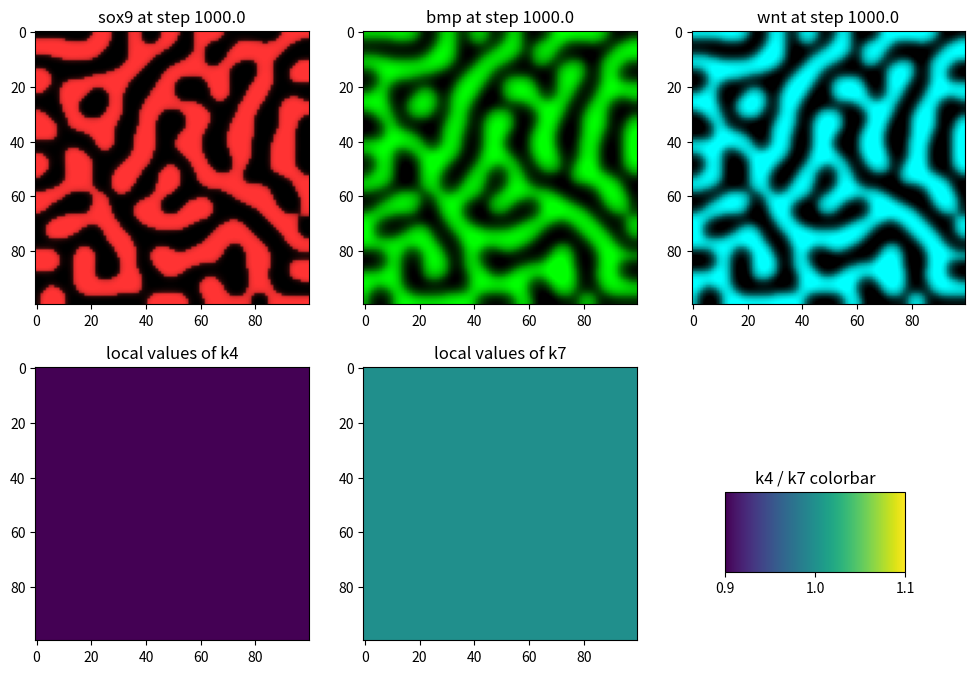

This figure's Python source:
"""
Implements the BSW model from Raspopovic et al. (2014) in a growing square domain.

References:
- Raspopovic, Jelena, et al. "Digit patterning is controlled by a 
  Bmp-Sox9-Wnt Turing network modulated by morphogen gradients." 
  Science 345.6196 (2014): 566-570.
  Parameters: See table ST4 in supplementary information of Raspopovic et al. (2014)
"""

# System modules
import sys

# Installed modules
import numpy as np
import matplotlib.pyplot as plt
from matplotlib.colors import LinearSegmentedColormap

##############
# PARAMETERS #
##############

# Space discretization
nx = 100    # Grid size in x-direction
ny = 100    # Grid size in y-direction
dx = 0.05   # Distance between grid points

# Time discretization
dt = 0.1
totaltime = 1000
time_steps = int(totaltime / dt + 1)

# Model parameters
# Reaction rate parameters
k2 = 1 # Sox9 activation
k3 = 1 # Wnt inhibition of Sox9
k4 = 1.59 # Sox9 inhibition of BMP
k5 = 0.1 # BMP self-inhibition
k7 = 1.27 # Sox9 inhibition of Wnt
k9 = 0.1 # Wnt self-inhibition 
delta = 0 # controls the strength of Sox9 auto-regulation: >0 strong auto-activation, <0 strong self-inhibition, 0 no self-regulation

# "BSW model can form a relatively robust Turing pattern with a difference in
# diffusivity of two and a half (d = 2.5) between Bmp and Wnt." - Raspopovic et al. (2014)
Dwnt = 0.001
Dbmp = 2.5*Dwnt 

# Tissue growth parameters
# Horizontal and vertical growth rates
vi = 0.0  # Question 2
vj = 0.0  # Question 3

# Initial condition parameters for a square tissue domain
# Horizontal: Start on left side of the nx*ny box
Lx0 = nx
max_domain_horizontal = nx # Stop growing once this reached
# Vertical: Start in middle of the nx*ny box
Ly0 = nx
max_domain_vertical = ny # Stop growing once this reached

#############
# FUNCTIONS #
#############
def single_time_step(sox9, bmp, wnt,               # matrices with variables
                     Dbmp, Dwnt,                   # diffusion coefficients
                     k2, k3, k4, k5, k7, k9, delta # reaction parameters
                     ):
    """
    Solves a single time step of the reaction-diffusion simulation 
    using explicit forward Euler.
    The diffusion operator (Laplacian) is solved with a 5-point stencil.
    See also: 
    https://en.wikipedia.org/wiki/FTCS_scheme
    https://en.wikipedia.org/wiki/Five-point_stencil
    """
    # In this case, the domain boundaries are the full size of the matrix
    minx = 0
    maxx = sox9.shape[0]
    miny = 0
    maxy = sox9.shape[1]

    # DIFFUSION OPERATOR

    # Create a bigger matrix with one extra row and column on each side
    bigL_bmp = np.zeros((bmp.shape[0] + 2, bmp.shape[1] + 2))
    bigL_wnt = np.zeros((wnt.shape[0] + 2, wnt.shape[1] + 2))

    # Implement no-flux boundary condition
    # Fill the domain boundaries with the closest inner value
    # -> the gradient is zero -> hence no-flux boundary
    bigL_bmp[minx:maxx+2, miny:maxy+2] = np.pad(bmp[minx:maxx, miny:maxy], 1, mode='edge')
    bigL_wnt[minx:maxx+2, miny:maxy+2] = np.pad(wnt[minx:maxx, miny:maxy], 1, mode='edge')


    # Calculate the Laplacian

    # Create empty matrices for laplacians
    laplacian_bmp = np.zeros_like(bmp)
    laplacian_wnt = np.zeros_like(wnt)  

    # all indices shifted by one to account for extra row and column
    minX = minx + 1
    maxX = maxx + 1     
    minY = miny + 1
    maxY = maxy + 1

    laplacian_bmp[0:nx, 0:ny] = (bigL_bmp[minX+1: maxX+1, minY:maxY] + 
                                 bigL_bmp[minX-1: maxX-1, minY:maxY] + 
                                 bigL_bmp[minX  : maxX  , minY+1:maxY+1] + 
                                 bigL_bmp[minX  : maxX  , minY-1:maxY-1] 
                                 - 4 * bigL_bmp[minX:maxX, minY:maxY])
    
    laplacian_wnt[0:nx, 0:ny] = (bigL_wnt[minX+1: maxX+1, minY:maxY] + 
                                 bigL_wnt[minX-1: maxX-1, minY:maxY] + 
                                 bigL_wnt[minX  : maxX  , minY+1:maxY+1] + 
                                 bigL_wnt[minX  : maxX  , minY-1:maxY-1] 
                                 - 4 * bigL_wnt[minX:maxX, minY:maxY])
       
    # REACTIONS + DIFFUSION
    # Calculate the change in variables in step dt
    dsox9 = dt*( k2*bmp - k3*wnt - sox9**3 + delta*sox9**2 )
    dbmp  = dt*( (Dbmp/(dx*dx))*laplacian_bmp - k4*sox9 - k5*bmp )  
    dwnt  = dt*( (Dwnt/(dx*dx))*laplacian_wnt - k7*sox9 - k9*wnt )

    # Update the variables
    sox9 += dsox9
    bmp  += dbmp
    wnt  += dwnt

    return sox9, bmp, wnt


### Helper functions to create locally varied values of k4 and k7

def k4_local_Supp21C(k, xsize, ysize):
    """
    Call this function to reproduce the exponential variation
    in k4 parameter values in Supp. Fig. 21 C.
    """
    
    k4local = np.zeros((xsize, ysize))

    # Parameters to reproduce panel C.
    min = 1 #minimum value of k4                    Question6
    max = 1 #maximum value of k4                    Question6
    direction=0 #high to low 1 # low to high gradient Question6
    loop_over='x' # 'x' or 'y' #horizontal or vertical gradient Question6
    
    if loop_over == 'x':
        for xi in range(xsize): 
            if(direction==0):
                k4local[xi, :] = max+(max-min)*np.exp(-xi/(0.6*xsize))
            if(direction==1):
                k4local[xi, :] = max+(max-min)*np.exp(-(xsize-xi)/(0.6*xsize))
            
    elif loop_over == 'y':
        for yi in range(ysize): 
            if(direction==0):
                k4local[:, yi] = max+(max-min)*np.exp(-yi/(0.6*ysize))
            if(direction==1):
                k4local[:, yi] = max+(max-min)*np.exp(-(ysize-yi)/(0.6*ysize))

    else:
        print("Undefined looping variable, choose 'x' or 'y':", loop_over)

    return(k4local)


def k7_local_Supp21C(k, xsize, ysize):
    """
    Call this function to reproduce the exponential variation
    in k7 parameter values in Supp. Fig. 21 C.
    """
    
    k7local = np.zeros((xsize, ysize))

    # Parameters to reproduce panel C
    min = 1 #minimum value of k7                Question6
    max = 1 #maximum value of k7                Question6
    direction=0 #0 high to low # 1 low to high gradient Question6
    loop_over='y' # 'x' or 'y' #horizontal or vertical gradient Question6
    
    if loop_over == 'x':
        for xi in range(xsize): 
            if(direction==0):
                k7local[xi, :] = max +(max-min)*np.exp(-xi/(0.6*xsize))
            if(direction==1):
                k7local[xi, :] = max +(max-min)*np.exp(-(xsize-xi)/(0.6*xsize))
            
    elif loop_over == 'y':
        for yi in range(ysize): 
            if(direction==0):
                k7local[:, yi] = max +(max-min)*np.exp(-yi/(0.6*ysize))
            if(direction==1):
                k7local[:, yi] = max +(max-min)*np.exp(-(ysize-yi)/(0.6*ysize))
    else:
        print("Undefined looping variable, choose 'x' or 'y':", loop_over)

    return(k7local)


def get_domain_size_horizontal(n):
    """
    Calculate the new horizontal domain size.
    Parameters:
        n (int) - timestep
    
    Global variables:
        nx (int)   - horizontal grid size
        Lx0 (int)  - initial horizontal domain size
        dt (float) - time step
        vi (float) - horizontal growth velocity
    """
    return min( round(Lx0 + dt * vi * n), nx)

def get_domain_size_vertical(n):
    """
    Calculate the new vertical domain size.
    Parameters:
        n (int) - timestep
    
    Global variables:
        ny (int)   - vertical grid size
        Ly0 (int)  - initial vertical domain size
        dt (float) - time step
        vj (float) - vertical growth velocity
    """
    return min( round(Ly0 + dt * vj * n), ny )


def single_step_growth(input_matrix, old_bounds, new_bounds):
    """
    Wrapper for growth function.
    """

    # Use the symbol \ to break the command into multiple lines for readability
    if (   ( old_bounds[1] - old_bounds[0] ) > ( new_bounds[1] - new_bounds[0] ) \
        or ( old_bounds[3] - old_bounds[2] ) > ( new_bounds[3] - new_bounds[2] ) ):

        print("Warning: Domain is shrinking. Growth functions do not support shrinking domain.")
        sys.exit()

    # Nothing is changed, but different choices can be made, see later exercises
    output_matrix = input_matrix

    return(output_matrix)


def single_step_RD(sox9, bmp, wnt,                # matrices with variables
                   Dbmp, Dwnt,                    # diffusion coefficients
                   k2, k3, k4, k5, k7, k9, delta, # reaction parameters
                   bounds                         # tissue bounds (minx, maxx, miny, maxy)
                   ):
    """
    Solves a single time step of the reaction-diffusion simulation 
    using explicit forward Euler.
    The diffusion operator (Laplacian) is solved with a 5-point stencil.
    See also: 
    https://en.wikipedia.org/wiki/FTCS_scheme
    https://en.wikipedia.org/wiki/Five-point_stencil
    """
     # Get the bounds of the tissue to reduce the area of calculations
    minx, maxx, miny, maxy = bounds

    # DIFFUSION OPERATOR

    # Create a bigger matrix with one extra row and column on each side
    bigL_bmp = np.zeros((bmp.shape[0] + 2, bmp.shape[1] + 2))
    bigL_wnt = np.zeros((wnt.shape[0] + 2, wnt.shape[1] + 2))

    # Implement no-flux boundary condition
    # Fill the domain boundaries with the closest inner value using np.pad
    # -> the gradient is zero -> hence no-flux boundary
    bigL_bmp[minx:maxx+2, miny:maxy+2] = np.pad(bmp[minx:maxx, miny:maxy], 1, mode='edge')
    bigL_wnt[minx:maxx+2, miny:maxy+2] = np.pad(wnt[minx:maxx, miny:maxy], 1, mode='edge')


    # Calculate the Laplacian

    # Create empty matrices for laplacians
    laplacian_bmp = np.zeros_like(bmp)
    laplacian_wnt = np.zeros_like(wnt)  

    # all indices shifted by one to account for extra row and column
    minX = minx + 1
    maxX = maxx + 1     
    minY = miny + 1
    maxY = maxy + 1

    laplacian_bmp[minx:maxx, miny:maxy] = (bigL_bmp[minX+1: maxX+1, minY:maxY] + 
                                           bigL_bmp[minX-1: maxX-1, minY:maxY] + 
                                           bigL_bmp[minX  : maxX  , minY+1:maxY+1] + 
                                           bigL_bmp[minX  : maxX  , minY-1:maxY-1] 
                                           - 4 * bigL_bmp[minX:maxX, minY:maxY])
    
    laplacian_wnt[minx:maxx, miny:maxy] = (bigL_wnt[minX+1: maxX+1, minY:maxY] + 
                                           bigL_wnt[minX-1: maxX-1, minY:maxY] + 
                                           bigL_wnt[minX  : maxX  , minY+1:maxY+1] + 
                                           bigL_wnt[minX  : maxX  , minY-1:maxY-1] 
                                           - 4 * bigL_wnt[minX:maxX, minY:maxY])
    
    # REACTIONS + DIFFUSION
    # Calculate the change in variables in step dt
    dsox9 = np.zeros_like(sox9)
    dbmp  = np.zeros_like(bmp)
    dwnt  = np.zeros_like(wnt)
    
    # Break equations up into multiple lines for readability
    
    # Equation for change in sox9
    dsox9[minx:maxx, miny:maxy] = dt * (k2 * bmp[minx:maxx, miny:maxy] 
                                        - k3 * wnt[minx:maxx, miny:maxy] 
                                        - sox9[minx:maxx, miny:maxy]**3 
                                        + delta * sox9[minx:maxx, miny:maxy]**2)
    
    # Equation for change in bmp
    dbmp[minx:maxx, miny:maxy]  = dt * ((Dbmp / (dx * dx)) * laplacian_bmp[minx:maxx, miny:maxy] 
                                        - k4 * sox9[minx:maxx, miny:maxy] 
                                        - k5 * bmp[minx:maxx, miny:maxy])

    # Equation for change in wnt
    dwnt[minx:maxx, miny:maxy]  = dt * ((Dwnt / (dx * dx)) * laplacian_wnt[minx:maxx, miny:maxy] 
                                        - k7 * sox9[minx:maxx, miny:maxy] 
                                        - k9 * wnt[minx:maxx, miny:maxy])
    
    # Update the variables
    sox9[minx:maxx, miny:maxy] += dsox9[minx:maxx, miny:maxy]
    bmp[minx:maxx, miny:maxy]  += dbmp[minx:maxx, miny:maxy]
    wnt[minx:maxx, miny:maxy]  += dwnt[minx:maxx, miny:maxy]

    return sox9, bmp, wnt


##################
# EXECUTION CODE #
##################

# Check if the simulation parameters respect the FTCS stability criterion.
# See: https://en.wikipedia.org/wiki/FTCS_scheme
if (Dbmp * dt / dx**2) >= 0.25:
    raise ValueError("Stability criterion not met, current value is {}".format(Dbmp * dt / dx**2)) 
else:
    print("Stability criterion met, current value is {}".format(Dbmp * dt / dx**2))


### Define initial condition ###

# Define the initial tissue domain with non-zero values
Lx = get_domain_size_horizontal(0)
Ly = get_domain_size_vertical(0) 
Lymin = int(ny/2 - Ly/2)
Lymax = int(ny/2 + Ly/2)

# Allocate matrices for simulation
sox9 = np.zeros((nx, ny))
bmp  = np.zeros((nx, ny))
wnt  = np.zeros((nx, ny))

# Initialize a random value to the tissue domain
sox9[:Lx, Lymin:Lymax] = 0.01 * np.random.randn(Lx, Ly)
bmp[:Lx , Lymin:Lymax] = 0.01 * np.random.randn(Lx, Ly)
wnt[:Lx , Lymin:Lymax] = 0.01 * np.random.randn(Lx, Ly)

# Create a mask for plotting tissue domain
plot_mask = np.empty((nx, ny))
plot_mask.fill(np.nan)  
plot_mask[:Lx, Lymin:Lymax] = 1

# Set up plots
# Set up plots
fig, axs = plt.subplots(2, 3, figsize=(12, 8))
ax1, ax2, ax3, ax4, ax5, ax6 = axs.flatten()

# Define the min and max values for each colormap
sox9_vmin, sox9_vmax = -1.5, 1.5  
bmp_vmin, bmp_vmax = -7.5, 7.5
wnt_vmin, wnt_vmax = -10, 10 

# Define custom colors for plots
colors = [(0, 0, 0), (1, 0.2, 0.2)] 
red_dark_cmap = LinearSegmentedColormap.from_list('black_to_red', colors, N=256)
colors = [(0, 0, 0), (0, 1, 0)] 
green_dark_cmap = LinearSegmentedColormap.from_list('black_to_green', colors, N=256)
colors = [(0, 0, 0), (0, 1, 1)] 
blue_dark_cmap = LinearSegmentedColormap.from_list('black_to_blue', colors, N=256)
# newwww
# Call helper functions to create locally varied values of k4 and k7
k4_local = k4_local_Supp21C(k4, nx, ny)
k7_local = k7_local_Supp21C(k7, nx, ny)

### Simulation loop ###

# A simulation step consists of three events:
#   1. A bigger domain is defined
#   2. A growth function is called that implements growth from the old to the new domain size
#   3. Reaction and diffusion is simulated on the new domain
# The output is plotted every 100 simulation steps.
# In question 1 there is no growth, so step 3 is the only relevant one.

for timestep in range(time_steps):
 
    # Step 1 -- define the new domain size
    old_Lx = Lx
    old_Ly = Ly
    old_Lymin = Lymin
    old_Lymax = Lymax

    # Still room for horizontal growth?
    if not (Lx >= max_domain_horizontal):
        Lx = get_domain_size_horizontal(timestep)
        # Still room for vertical growth? (only done if also room for horizontal growth)
        if not(Ly >= max_domain_vertical): 
            Ly = get_domain_size_vertical(timestep)
            Lymin = int(ny/2 - Ly/2)
            Lymax = int(ny/2 + Ly/2)
            
    old_bounds = (0, old_Lx, old_Lymin, old_Lymax)
    new_bounds = (0, Lx, Lymin, Lymax)

    # Step 2 -- grow the tissue
    bmp  = single_step_growth(bmp,  old_bounds, new_bounds)
    sox9 = single_step_growth(sox9, old_bounds, new_bounds)
    wnt  = single_step_growth(wnt,  old_bounds, new_bounds)
        

    # Step 3 -- Simulate reaction and diffusion on the domain
    sox9, bmp, wnt = single_time_step(sox9, bmp, wnt, 
                                      Dbmp, Dwnt, 
                                      k2, k3, k4_local, k5, k7_local, k9, delta)


    ### Plotting ###
    if timestep == 0:  # Initial plot

        current_time = timestep*dt
        
        sox9_plot = ax1.imshow(np.rot90(sox9*plot_mask), cmap=red_dark_cmap, vmin=sox9_vmin, vmax=sox9_vmax)
        ax1.set_title(f'sox9 at step {current_time}')

        bmp_plot = ax2.imshow(np.rot90(bmp*plot_mask), cmap=green_dark_cmap, vmin=bmp_vmin, vmax=bmp_vmax)
        ax2.set_title(f'bmp at step {current_time}')

        wnt_plot = ax3.imshow(np.rot90(wnt*plot_mask), cmap=blue_dark_cmap, vmin=wnt_vmin, vmax=wnt_vmax)
        ax3.set_title(f'wnt at step {current_time}')

        minval = min(np.min(k4_local), np.min(k7_local))
        maxval = max(np.max(k4_local), np.max(k7_local))

        k4_plot = ax4.imshow(np.rot90(k4_local), cmap='viridis', vmin = minval, vmax = maxval)
        ax4.set_title(f'local values of k4')

        k7_plot = ax5.imshow(np.rot90(k7_local), cmap='viridis', vmin = minval, vmax = maxval)
        ax5.set_title(f'local values of k7')

        # Use the last axis for a colorbar
        plt.colorbar(k7_plot, cax=ax6, orientation='horizontal')
        ax6.set_title('k4 / k7 colorbar')
        ax6.xaxis.set_ticks_position('bottom')
        ax6.set_position([0.7, 0.2, 0.15, 0.1])
        ax6.yaxis.set_visible(False)

        plt.pause(0.01)  # Pause to refresh the plot

    # Update plot every 100 steps    
    if timestep % 100 == 0:

        # Update the plot mask to the new tissue domain
        plot_mask.fill(np.nan) # Just to be sure, reset the mask
        plot_mask[:Lx, Lymin:Lymax] = 1

        current_time = timestep*dt
        
        sox9_plot.set_data(np.rot90(sox9*plot_mask))
        ax1.set_title(f'sox9 at step {current_time}')

        bmp_plot.set_data(np.rot90(bmp*plot_mask))
        ax2.set_title(f'bmp at step {current_time}')

        wnt_plot.set_data(np.rot90(wnt*plot_mask))
        ax3.set_title(f'wnt at step {current_time}')

        plt.pause(0.01)  # Pause to refresh the plot

plt.show()
